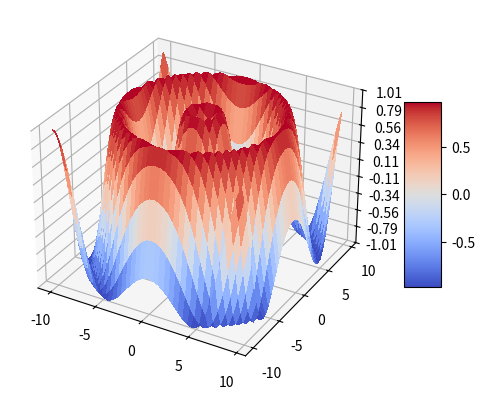

This chart was generated by the following Python code:
import matplotlib.pyplot as plt
from matplotlib import cm
from matplotlib.ticker import LinearLocator
import numpy as np
fig, ax = plt.subplots(subplot_kw={"projection": "3d"})


x = np.arange(-10, 10, 0.5)
y = np.arange(-10, 10, 0.5)
x, y = np.meshgrid(x, y)
r = np.sqrt(x**2 + y**2)
z = np.sin(r)

surf = ax.plot_surface(x, y, z, cmap=cm.coolwarm, linewidth=0, antialiased=False)

ax.set_zlim(-1.01, 1.01)
ax.zaxis.set_major_locator(LinearLocator(10))

ax.zaxis.set_major_formatter('{x:.02f}')

fig.colorbar(surf, shrink=0.5, aspect=5)
plt.show()